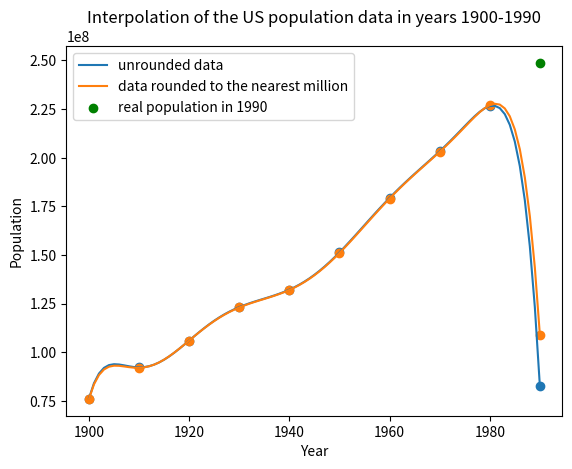

The matplotlib source for this figure:
import numpy as np
import matplotlib.pyplot as plt

REAL90 = 248709873

def interpolation(years, vals):
    vand1 = np.vander(years)
    vand2 = np.vander(years - 1900)
    vand3 = np.vander(years - 1940)
    vand4 = np.vander((years - 1940) / 40)

    cond1 = np.linalg.cond(vand1)
    cond2 = np.linalg.cond(vand2)
    cond3 = np.linalg.cond(vand3)
    cond4 = np.linalg.cond(vand4)

    print(f"Cond 1: {cond1:.2e}")
    print(f"Cond 2: {cond2:.2e}")
    print(f"Cond 3: {cond3:.2e}")
    print(f"Cond 4: {cond4:.2e} (best)")

    coefficients = np.linalg.solve(vand4, vals)
    return coefficients

def lagrange(years, vals, x):
    n = len(years)
    result = 0

    for i in range(n):
        product = 1
        for j in range(n):
            if j != i:
                product *= (x - years[j]) / (years[i] - years[j])
        result += product * vals[i]
    
    return result

def divided_differences(x, y):
    n = len(x)
    matrix = [[] for _ in range(n)]
    
    for i in range(n):
        matrix[i].append(y[i])
    
    for i in range(1, n):
        for j in range(1, i + 1):
            matrix[i].append((matrix[i][j - 1] - matrix[i - 1][j - 1]) / (x[i] - x[i - j]))
    
    coefficients = []
    for i in range(n):
        coefficients.append(matrix[i][-1])
    
    return coefficients

def newton(years, vals, x):
    n = len(years)
    coefficients = divided_differences(years, vals)
    term = [1]

    for i in range(1, n):
        term.append(term[i - 1] * (x - years[i - 1]))
    
    for i in range(n):
        term[i] *= coefficients[i]
    
    result = sum(term)
    return result

def interpolation_rounded(years, vals):
    n = len(years)
    vals_rounded = np.round(vals, -6)
    vand4 = np.vander((years - 1940) / 40)

    coefficients_rounded = np.linalg.solve(vand4, vals_rounded)
    coefficients = np.linalg.solve(vand4, vals)

    print("\nnormal | rounded")
    for i in range(n):
        print(coefficients[i], coefficients_rounded[i])
    
    return coefficients_rounded


years = np.float64(np.array([1900, 1910, 1920, 1930, 1940, 1950, 1960, 1970, 1980]))
vals = np.float64(np.array([76212168, 92228496, 106021537, 123202624, 132164569,
                            151325798, 179323175, 203302031, 226542199]))


coefficients = interpolation(years, vals)
coefficients_rounded = interpolation_rounded(years, vals)
pol = np.polynomial.Polynomial(np.flip(coefficients))
pol_rounded = np.polynomial.Polynomial(np.flip(coefficients_rounded))

x = np.linspace(1900, 1990, 10)
y = pol((x - 1940) / 40)
plt.scatter(x, y)

x = np.linspace(1900, 1990, 91)
y = pol((x - 1940) / 40)
plt.plot(x, y, label="unrounded data")

x = np.linspace(1900, 1990, 10)
y = pol_rounded((x - 1940) / 40)
plt.scatter(x, y)

x = np.linspace(1900, 1990, 91)
y = pol_rounded((x - 1940) / 40)
plt.plot(x, y, label="data rounded to the nearest million")
plt.scatter(1990, REAL90, color="green", label="real population in 1990")

val90 = pol((1990 - 1940) / 40)
print("\nnot rounded:")
print(f"year 1990: {round(val90)}")
print(f"relative error: {round(abs(REAL90 - val90) / REAL90 * 100, 2)}%")

val90_rounded = pol_rounded((1990 - 1940) / 40)
print("\nrounded:")
print(f"year 1990: {round(val90_rounded)}")
print(f"relative error: {round(abs(REAL90 - val90_rounded) / REAL90 * 100, 2)}%")

plt.xlabel("Year")
plt.ylabel("Population")
plt.title("Interpolation of the US population data in years 1900-1990")
plt.legend()
plt.show()
